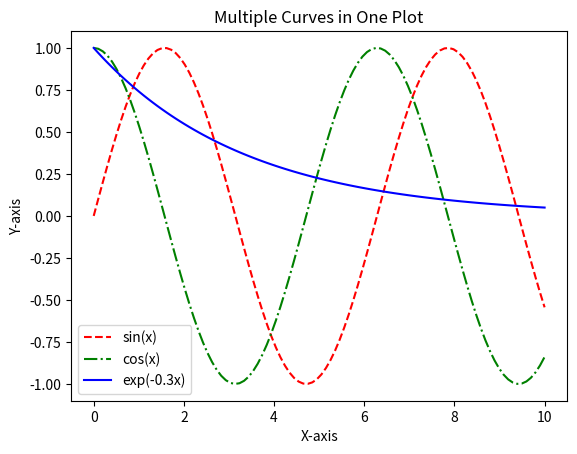

Python code for this plot:
import numpy as np
import matplotlib.pyplot as plt

x = np.linspace(0, 10, 100)

y1 = np.sin(x)          
y2 = np.cos(x)          
y3 = np.exp(-0.3 * x)    

plt.plot(x, y1, 'r--', label='sin(x)')   
plt.plot(x, y2, 'g-.', label='cos(x)')   
plt.plot(x, y3, 'b-', label='exp(-0.3x)')  

plt.title('Multiple Curves in One Plot')
plt.xlabel('X-axis')
plt.ylabel('Y-axis')

plt.legend()

plt.show()
